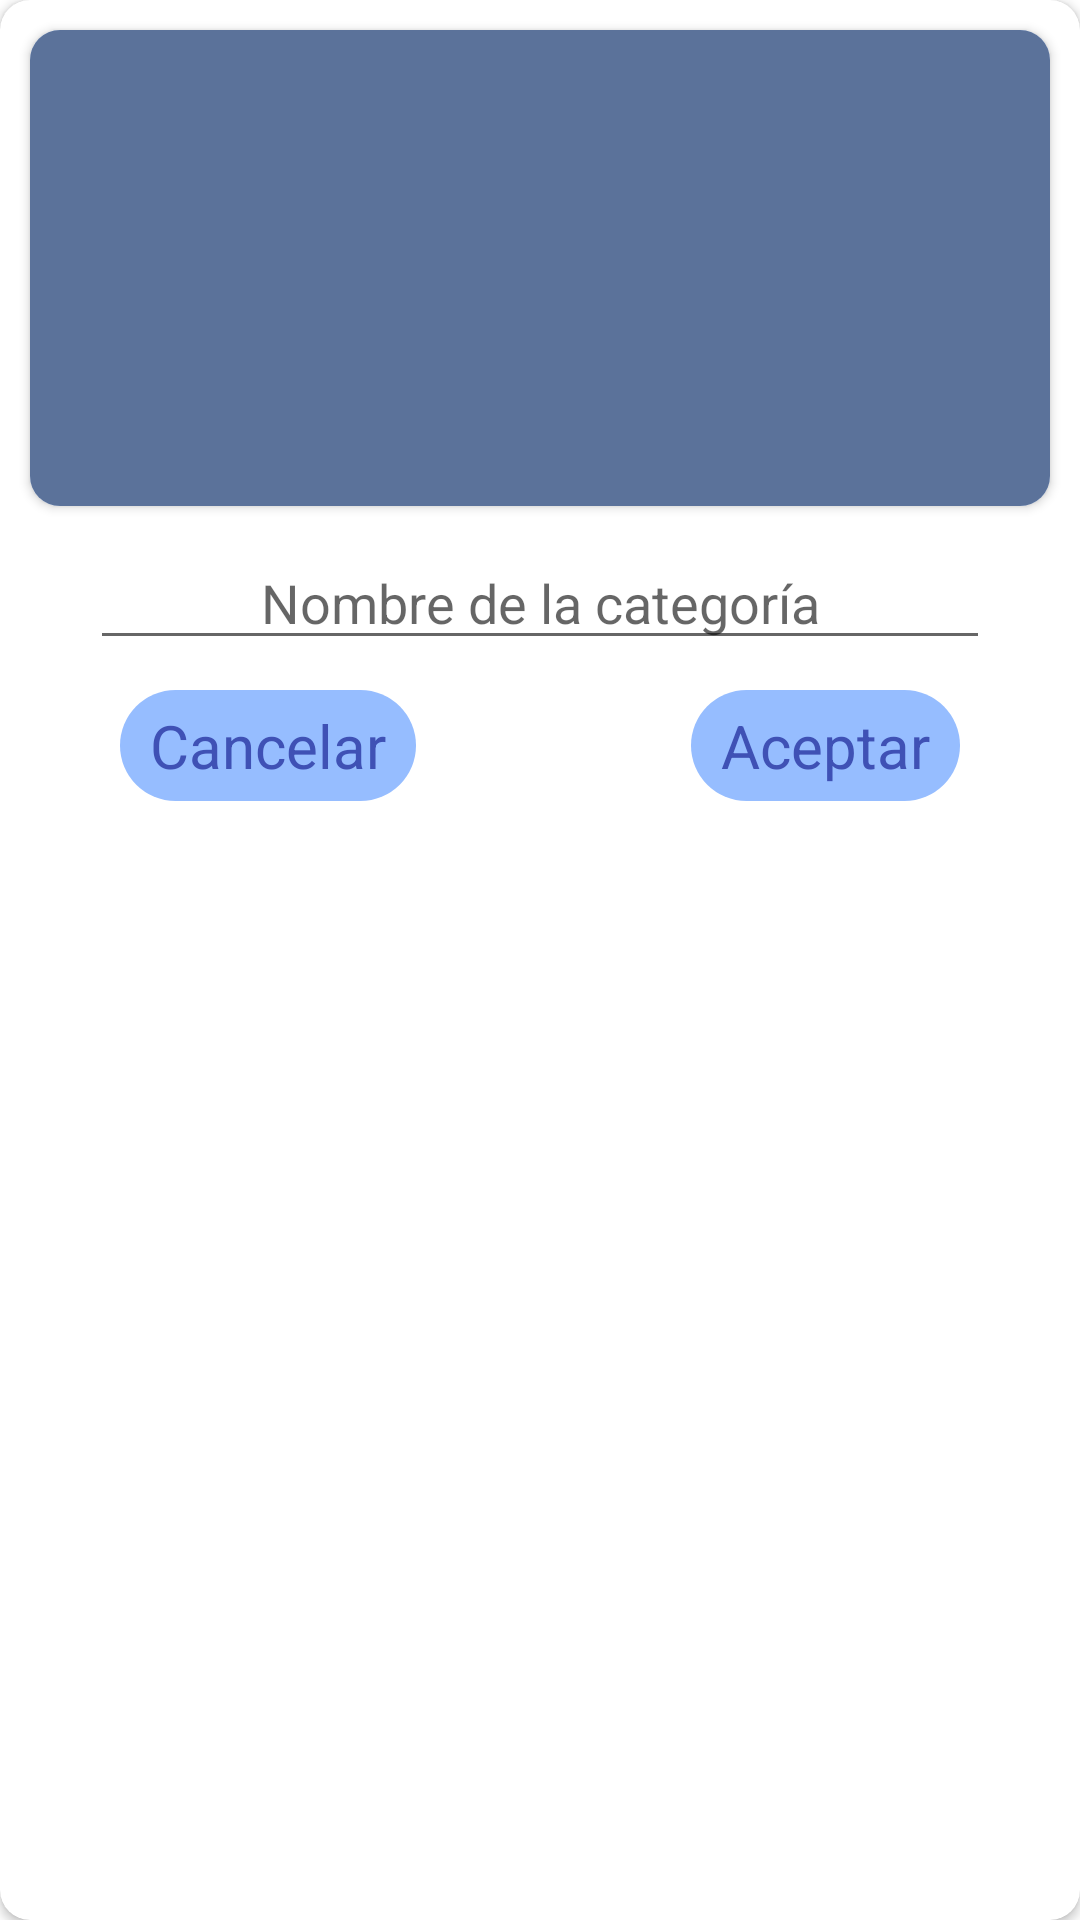

Reconstruct the res/layout file that produces this screen, plus the resources it refers to.
<!-- AndroidManifest.xml: application theme Theme.ElEmperadorVedado.NoActionBar -->
<!-- res/layout/li_personalizar_categorias_agregar_o_editar.xml -->
<?xml version="1.0" encoding="utf-8"?>
<androidx.cardview.widget.CardView
    xmlns:android="http://schemas.android.com/apk/res/android"
    xmlns:app="http://schemas.android.com/apk/res-auto"
    android:layout_width="wrap_content"
    android:layout_height="wrap_content"
    app:cardCornerRadius="10sp">
    <RelativeLayout
        android:layout_width="match_parent"
        android:layout_height="wrap_content">


        
        <androidx.cardview.widget.CardView
            android:id="@+id/li_personalizar_categ_cv_imagen"
            android:layout_width="match_parent"
            android:layout_height="wrap_content"
            android:layout_marginStart="10sp"
            android:layout_marginTop="10sp"
            android:layout_marginEnd="10sp"
            app:cardCornerRadius="10sp"
            android:elevation="0sp"
            android:translationZ="0sp">
            <RelativeLayout
                android:layout_width="match_parent"
                android:layout_height="wrap_content">

                
                <androidx.constraintlayout.widget.ConstraintLayout
                    android:layout_width="match_parent"
                    android:layout_height="wrap_content">

                    <ImageView
                        android:layout_width="match_parent"
                        android:layout_height="0sp"
                        android:background="@color/azul_clarito"
                        android:src="@drawable/category"
                        app:layout_constraintDimensionRatio="3:1.4"
                        app:layout_constraintStart_toStartOf="parent"
                        app:layout_constraintTop_toTopOf="parent" />

                </androidx.constraintlayout.widget.ConstraintLayout>

                
                <androidx.constraintlayout.widget.ConstraintLayout
                    android:layout_width="match_parent"
                    android:layout_height="wrap_content">

                    <ImageView
                        android:id="@+id/li_persCategorias_IV"
                        android:layout_width="match_parent"
                        android:layout_height="0sp"
                        app:layout_constraintDimensionRatio="3:1.4"
                        app:layout_constraintStart_toStartOf="parent"
                        app:layout_constraintTop_toTopOf="parent" />

                </androidx.constraintlayout.widget.ConstraintLayout>

                
                <androidx.constraintlayout.widget.ConstraintLayout
                    android:layout_width="match_parent"
                    android:layout_height="wrap_content">

                    <View
                        android:background="#65000000"
                        android:layout_width="match_parent"
                        android:layout_height="0sp"
                        app:layout_constraintDimensionRatio="3:1.4"
                        app:layout_constraintStart_toStartOf="parent"
                        app:layout_constraintTop_toTopOf="parent"/>

                </androidx.constraintlayout.widget.ConstraintLayout>

            </RelativeLayout>
        </androidx.cardview.widget.CardView>

        
        <ImageView
            android:id="@+id/li_personalizar_categ_iv_eliminar"
            android:visibility="gone"
            android:layout_marginTop="20sp"
            android:layout_marginStart="20sp"
            android:layout_width="20sp"
            android:layout_height="20sp"
            android:src="@drawable/delete"
            android:translationZ="10sp"
            app:tint="@color/white" />

        
        <EditText
            android:id="@+id/li_personalizar_categ_et_nombre"
            android:layout_width="match_parent"
            android:layout_height="wrap_content"
            android:layout_below="@+id/li_personalizar_categ_cv_imagen"
            android:layout_marginStart="30sp"
            android:layout_marginTop="10sp"
            android:layout_marginEnd="30sp"
            android:hint="@string/nombre_de_la_categor_a"
            android:maxLength="28"
            android:maxLines="2"
            android:textAlignment="center" />

        
        <TextView
            android:layout_marginTop="10sp"
            android:id="@+id/li_personalizar_categ_tv_cancelar"
            android:layout_width="wrap_content"
            android:layout_height="wrap_content"
            android:layout_alignParentStart="true"
            android:layout_below="@id/li_personalizar_categ_et_nombre"
            android:layout_marginStart="40sp"
            android:layout_marginBottom="10sp"
            android:background="@drawable/button_redondeado_fill"
            android:backgroundTint="@color/azul_clarito"
            android:paddingStart="10sp"
            android:paddingTop="5sp"
            android:paddingEnd="10sp"
            android:paddingBottom="5sp"
            android:text="@string/cancelar"
            android:textColor="@color/azul"
            android:textSize="20sp" />

        
        <TextView
            android:layout_marginTop="10sp"
            android:id="@+id/li_personalizar_categ_tv_aceptar"
            android:layout_width="wrap_content"
            android:layout_height="wrap_content"
            android:background="@drawable/button_redondeado_fill"
            android:backgroundTint="@color/azul_clarito"
            android:text="@string/aceptar"
            android:textColor="@color/azul"
            android:textSize="20sp"
            android:layout_below="@id/li_personalizar_categ_et_nombre"
            android:layout_alignParentEnd="true"
            android:layout_marginEnd="40sp"
            android:layout_marginBottom="10sp"
            android:paddingTop="5sp"
            android:paddingBottom="5sp"
            android:paddingStart="10sp"
            android:paddingEnd="10sp"/>

    </RelativeLayout>
</androidx.cardview.widget.CardView>
<!-- resources referenced by this layout -->
<resources>
  <color name="azul">#3F51B5</color>
  <color name="azul_clarito">#96BDFF</color>
  <color name="white">#FFFFFFFF</color>
  <!-- drawable button_redondeado_fill (drawable) -->
  <?xml version="1.0" encoding="utf-8"?>
  <selector xmlns:android="http://schemas.android.com/apk/res/android">
  
      <item>
          <shape
              android:shape="rectangle">
  
              <corners
                  android:radius="100sp"/>
              <solid
                  android:color="@color/rojo_logo"
                  android:width="2sp"/>
  
          </shape>
      </item>
  
  
  </selector>
  <string name="aceptar">Aceptar</string>
  <string name="cancelar">Cancelar</string>
  <string name="nombre_de_la_categor_a">Nombre de la categoría</string>
  <style name="Theme.ElEmperadorVedado.NoActionBar">
          <item name="windowActionBar">false</item>
          <item name="windowNoTitle">true</item>
      </style>
  <color name="rojo_logo">#D70C0B</color>
</resources>
